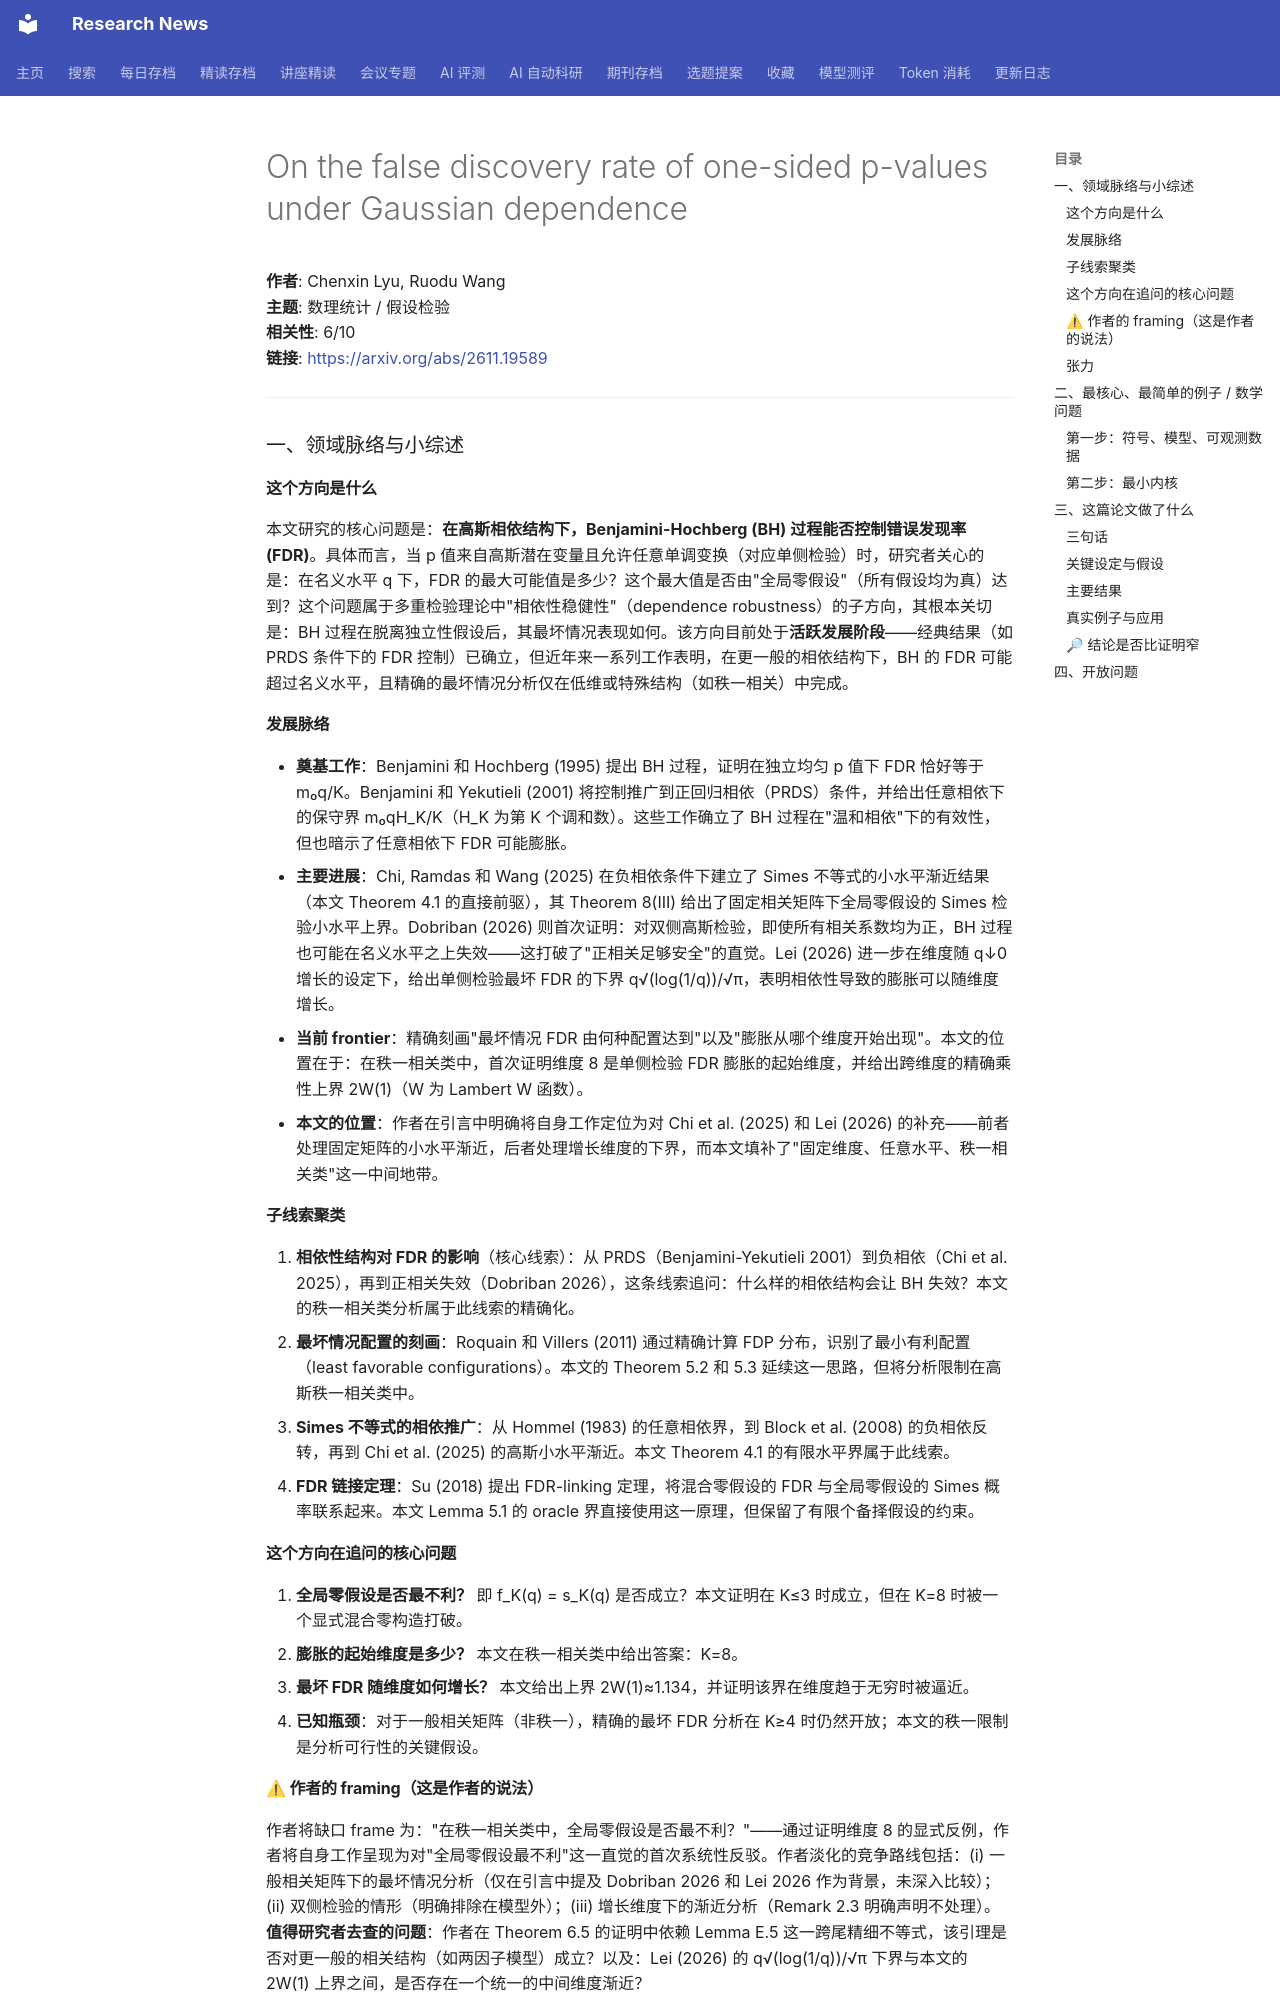

repository: cxy0714/research-news · page: deep_reads/2026-11-18-2611.19589/index.html · generator: mkdocs

# On the false discovery rate of one-sided p-values under Gaussian dependence

**作者**: Chenxin Lyu, Ruodu Wang  
**主题**: 数理统计 / 假设检验  
**相关性**: 6/10  
**链接**: <https://arxiv.org/abs/2611.19589>

---

### 一、领域脉络与小综述

#### 这个方向是什么

本文研究的核心问题是：**在高斯相依结构下，Benjamini-Hochberg (BH) 过程能否控制错误发现率 (FDR)**。具体而言，当 p 值来自高斯潜在变量且允许任意单调变换（对应单侧检验）时，研究者关心的是：在名义水平 q 下，FDR 的最大可能值是多少？这个最大值是否由"全局零假设"（所有假设均为真）达到？这个问题属于多重检验理论中"相依性稳健性"（dependence robustness）的子方向，其根本关切是：BH 过程在脱离独立性假设后，其最坏情况表现如何。该方向目前处于**活跃发展阶段**——经典结果（如 PRDS 条件下的 FDR 控制）已确立，但近年来一系列工作表明，在更一般的相依结构下，BH 的 FDR 可能超过名义水平，且精确的最坏情况分析仅在低维或特殊结构（如秩一相关）中完成。

#### 发展脉络

- **奠基工作**：Benjamini 和 Hochberg (1995) 提出 BH 过程，证明在独立均匀 p 值下 FDR 恰好等于 m₀q/K。Benjamini 和 Yekutieli (2001) 将控制推广到正回归相依（PRDS）条件，并给出任意相依下的保守界 m₀qH_K/K（H_K 为第 K 个调和数）。这些工作确立了 BH 过程在"温和相依"下的有效性，但也暗示了任意相依下 FDR 可能膨胀。
- **主要进展**：Chi, Ramdas 和 Wang (2025) 在负相依条件下建立了 Simes 不等式的小水平渐近结果（本文 Theorem 4.1 的直接前驱），其 Theorem 8(III) 给出了固定相关矩阵下全局零假设的 Simes 检验小水平上界。Dobriban (2026) 则首次证明：对双侧高斯检验，即使所有相关系数均为正，BH 过程也可能在名义水平之上失效——这打破了"正相关足够安全"的直觉。Lei (2026) 进一步在维度随 q↓0 增长的设定下，给出单侧检验最坏 FDR 的下界 q√(log(1/q))/√π，表明相依性导致的膨胀可以随维度增长。
- **当前 frontier**：精确刻画"最坏情况 FDR 由何种配置达到"以及"膨胀从哪个维度开始出现"。本文的位置在于：在秩一相关类中，首次证明维度 8 是单侧检验 FDR 膨胀的起始维度，并给出跨维度的精确乘性上界 2W(1)（W 为 Lambert W 函数）。
- **本文的位置**：作者在引言中明确将自身工作定位为对 Chi et al. (2025) 和 Lei (2026) 的补充——前者处理固定矩阵的小水平渐近，后者处理增长维度的下界，而本文填补了"固定维度、任意水平、秩一相关类"这一中间地带。

#### 子线索聚类

1. **相依性结构对 FDR 的影响**（核心线索）：从 PRDS（Benjamini-Yekutieli 2001）到负相依（Chi et al. 2025），再到正相关失效（Dobriban 2026），这条线索追问：什么样的相依结构会让 BH 失效？本文的秩一相关类分析属于此线索的精确化。
2. **最坏情况配置的刻画**：Roquain 和 Villers (2011) 通过精确计算 FDP 分布，识别了最小有利配置（least favorable configurations）。本文的 Theorem 5.2 和 5.3 延续这一思路，但将分析限制在高斯秩一相关类中。
3. **Simes 不等式的相依推广**：从 Hommel (1983) 的任意相依界，到 Block et al. (2008) 的负相依反转，再到 Chi et al. (2025) 的高斯小水平渐近。本文 Theorem 4.1 的有限水平界属于此线索。
4. **FDR 链接定理**：Su (2018) 提出 FDR-linking 定理，将混合零假设的 FDR 与全局零假设的 Simes 概率联系起来。本文 Lemma 5.1 的 oracle 界直接使用这一原理，但保留了有限个备择假设的约束。

#### 这个方向在追问的核心问题

1. **全局零假设是否最不利？** 即 f_K(q) = s_K(q) 是否成立？本文证明在 K≤3 时成立，但在 K=8 时被一个显式混合零构造打破。
2. **膨胀的起始维度是多少？** 本文在秩一相关类中给出答案：K=8。
3. **最坏 FDR 随维度如何增长？** 本文给出上界 2W(1)≈1.134，并证明该界在维度趋于无穷时被逼近。
4. **已知瓶颈**：对于一般相关矩阵（非秩一），精确的最坏 FDR 分析在 K≥4 时仍然开放；本文的秩一限制是分析可行性的关键假设。

#### ⚠ 作者的 framing（这是作者的说法）

作者将缺口 frame 为："在秩一相关类中，全局零假设是否最不利？"——通过证明维度 8 的显式反例，作者将自身工作呈现为对"全局零假设最不利"这一直觉的首次系统性反驳。作者淡化的竞争路线包括：(i) 一般相关矩阵下的最坏情况分析（仅在引言中提及 Dobriban 2026 和 Lei 2026 作为背景，未深入比较）；(ii) 双侧检验的情形（明确排除在模型外）；(iii) 增长维度下的渐近分析（Remark 2.3 明确声明不处理）。**值得研究者去查的问题**：作者在 Theorem 6.5 的证明中依赖 Lemma E.5 这一跨尾精细不等式，该引理是否对更一般的相关结构（如两因子模型）成立？以及：Lei (2026) 的 q√(log(1/q))/√π 下界与本文的 2W(1) 上界之间，是否存在一个统一的中间维度渐近？
